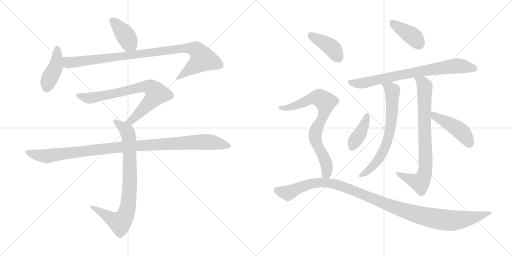
t = 0.00 s
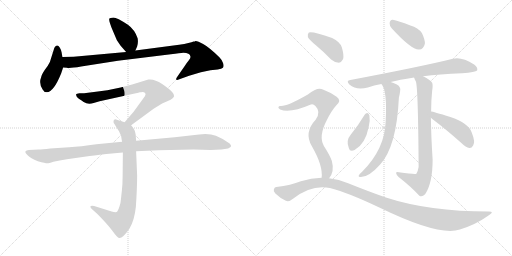
t = 2.42 s
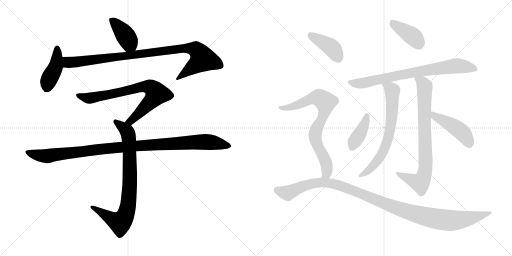
t = 4.83 s
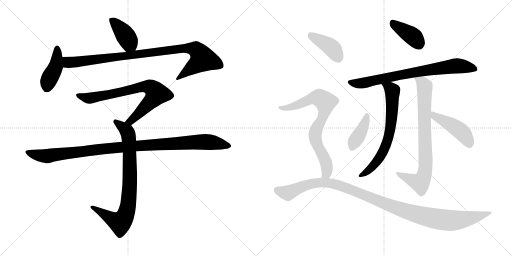
t = 7.25 s
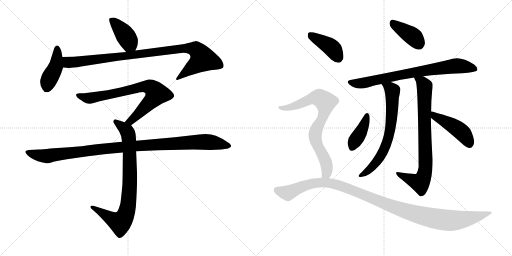
t = 9.66 s
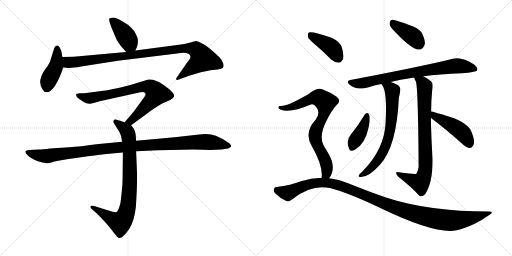
t = 12.08 s

The animated SVG that drew these frames (rendered in a browser with its animation timeline set to each time). Animation: 15 CSS @keyframes rules; one cycle of 12.08 s.

<svg version="1.1" viewBox="0 0 2048 1024" xmlns="http://www.w3.org/2000/svg">
  <g stroke="lightgray" stroke-dasharray="1,1" stroke-width="1" transform="scale(4, 4)">
    <line x1="0" y1="0" x2="256" y2="256"></line>
    <line x1="256" y1="0" x2="0" y2="256"></line>
    <line x1="128" y1="0" x2="128" y2="256"></line>
    <line x1="0" y1="128" x2="256" y2="128"></line>
    <line x1="256" y1="0" x2="512" y2="256"></line>
    <line x1="512" y1="0" x2="256" y2="256"></line>
    <line x1="384" y1="0" x2="384" y2="256"></line>
    <line x1="256" y1="128" x2="512" y2="128"></line>
  </g>
<g transform="scale(1, -1) translate(0, -850)">
   <style type="text/css">
    @keyframes keyframes0 {
      from {
       stroke: black;
       stroke-dashoffset: 405;
       stroke-width: 128;
       }
       57% {
       animation-timing-function: step-end;
       stroke: black;
       stroke-dashoffset: 0;
       stroke-width: 128;
       }
       to {
       stroke: black;
       stroke-width: 1024;
       }
       }
       #make-me-a-hanzi-animation-0 {
         animation: keyframes0 0.579590s both;
         animation-delay: 0.000000s;
         animation-timing-function: linear;
       }
    @keyframes keyframes1 {
      from {
       stroke: black;
       stroke-dashoffset: 423;
       stroke-width: 128;
       }
       58% {
       animation-timing-function: step-end;
       stroke: black;
       stroke-dashoffset: 0;
       stroke-width: 128;
       }
       to {
       stroke: black;
       stroke-width: 1024;
       }
       }
       #make-me-a-hanzi-animation-1 {
         animation: keyframes1 0.594238s both;
         animation-delay: 0.579590s;
         animation-timing-function: linear;
       }
    @keyframes keyframes2 {
      from {
       stroke: black;
       stroke-dashoffset: 966;
       stroke-width: 128;
       }
       76% {
       animation-timing-function: step-end;
       stroke: black;
       stroke-dashoffset: 0;
       stroke-width: 128;
       }
       to {
       stroke: black;
       stroke-width: 1024;
       }
       }
       #make-me-a-hanzi-animation-2 {
         animation: keyframes2 1.036133s both;
         animation-delay: 1.173828s;
         animation-timing-function: linear;
       }
    @keyframes keyframes3 {
      from {
       stroke: black;
       stroke-dashoffset: 754;
       stroke-width: 128;
       }
       71% {
       animation-timing-function: step-end;
       stroke: black;
       stroke-dashoffset: 0;
       stroke-width: 128;
       }
       to {
       stroke: black;
       stroke-width: 1024;
       }
       }
       #make-me-a-hanzi-animation-3 {
         animation: keyframes3 0.863607s both;
         animation-delay: 2.209961s;
         animation-timing-function: linear;
       }
    @keyframes keyframes4 {
      from {
       stroke: black;
       stroke-dashoffset: 817;
       stroke-width: 128;
       }
       73% {
       animation-timing-function: step-end;
       stroke: black;
       stroke-dashoffset: 0;
       stroke-width: 128;
       }
       to {
       stroke: black;
       stroke-width: 1024;
       }
       }
       #make-me-a-hanzi-animation-4 {
         animation: keyframes4 0.914876s both;
         animation-delay: 3.073568s;
         animation-timing-function: linear;
       }
    @keyframes keyframes5 {
      from {
       stroke: black;
       stroke-dashoffset: 1067;
       stroke-width: 128;
       }
       78% {
       animation-timing-function: step-end;
       stroke: black;
       stroke-dashoffset: 0;
       stroke-width: 128;
       }
       to {
       stroke: black;
       stroke-width: 1024;
       }
       }
       #make-me-a-hanzi-animation-5 {
         animation: keyframes5 1.118327s both;
         animation-delay: 3.988444s;
         animation-timing-function: linear;
       }
    @keyframes keyframes6 {
      from {
       stroke: black;
       stroke-dashoffset: 396;
       stroke-width: 128;
       }
       56% {
       animation-timing-function: step-end;
       stroke: black;
       stroke-dashoffset: 0;
       stroke-width: 128;
       }
       to {
       stroke: black;
       stroke-width: 1024;
       }
       }
       #make-me-a-hanzi-animation-6 {
         animation: keyframes6 0.572266s both;
         animation-delay: 5.106771s;
         animation-timing-function: linear;
       }
    @keyframes keyframes7 {
      from {
       stroke: black;
       stroke-dashoffset: 766;
       stroke-width: 128;
       }
       71% {
       animation-timing-function: step-end;
       stroke: black;
       stroke-dashoffset: 0;
       stroke-width: 128;
       }
       to {
       stroke: black;
       stroke-width: 1024;
       }
       }
       #make-me-a-hanzi-animation-7 {
         animation: keyframes7 0.873372s both;
         animation-delay: 5.679037s;
         animation-timing-function: linear;
       }
    @keyframes keyframes8 {
      from {
       stroke: black;
       stroke-dashoffset: 685;
       stroke-width: 128;
       }
       69% {
       animation-timing-function: step-end;
       stroke: black;
       stroke-dashoffset: 0;
       stroke-width: 128;
       }
       to {
       stroke: black;
       stroke-width: 1024;
       }
       }
       #make-me-a-hanzi-animation-8 {
         animation: keyframes8 0.807454s both;
         animation-delay: 6.552409s;
         animation-timing-function: linear;
       }
    @keyframes keyframes9 {
      from {
       stroke: black;
       stroke-dashoffset: 792;
       stroke-width: 128;
       }
       72% {
       animation-timing-function: step-end;
       stroke: black;
       stroke-dashoffset: 0;
       stroke-width: 128;
       }
       to {
       stroke: black;
       stroke-width: 1024;
       }
       }
       #make-me-a-hanzi-animation-9 {
         animation: keyframes9 0.894531s both;
         animation-delay: 7.359863s;
         animation-timing-function: linear;
       }
    @keyframes keyframes10 {
      from {
       stroke: black;
       stroke-dashoffset: 397;
       stroke-width: 128;
       }
       56% {
       animation-timing-function: step-end;
       stroke: black;
       stroke-dashoffset: 0;
       stroke-width: 128;
       }
       to {
       stroke: black;
       stroke-width: 1024;
       }
       }
       #make-me-a-hanzi-animation-10 {
         animation: keyframes10 0.573079s both;
         animation-delay: 8.254394s;
         animation-timing-function: linear;
       }
    @keyframes keyframes11 {
      from {
       stroke: black;
       stroke-dashoffset: 458;
       stroke-width: 128;
       }
       60% {
       animation-timing-function: step-end;
       stroke: black;
       stroke-dashoffset: 0;
       stroke-width: 128;
       }
       to {
       stroke: black;
       stroke-width: 1024;
       }
       }
       #make-me-a-hanzi-animation-11 {
         animation: keyframes11 0.622721s both;
         animation-delay: 8.827473s;
         animation-timing-function: linear;
       }
    @keyframes keyframes12 {
      from {
       stroke: black;
       stroke-dashoffset: 407;
       stroke-width: 128;
       }
       57% {
       animation-timing-function: step-end;
       stroke: black;
       stroke-dashoffset: 0;
       stroke-width: 128;
       }
       to {
       stroke: black;
       stroke-width: 1024;
       }
       }
       #make-me-a-hanzi-animation-12 {
         animation: keyframes12 0.581217s both;
         animation-delay: 9.450194s;
         animation-timing-function: linear;
       }
    @keyframes keyframes13 {
      from {
       stroke: black;
       stroke-dashoffset: 769;
       stroke-width: 128;
       }
       71% {
       animation-timing-function: step-end;
       stroke: black;
       stroke-dashoffset: 0;
       stroke-width: 128;
       }
       to {
       stroke: black;
       stroke-width: 1024;
       }
       }
       #make-me-a-hanzi-animation-13 {
         animation: keyframes13 0.875814s both;
         animation-delay: 10.031411s;
         animation-timing-function: linear;
       }
    @keyframes keyframes14 {
      from {
       stroke: black;
       stroke-dashoffset: 1131;
       stroke-width: 128;
       }
       79% {
       animation-timing-function: step-end;
       stroke: black;
       stroke-dashoffset: 0;
       stroke-width: 128;
       }
       to {
       stroke: black;
       stroke-width: 1024;
       }
       }
       #make-me-a-hanzi-animation-14 {
         animation: keyframes14 1.170410s both;
         animation-delay: 10.907225s;
         animation-timing-function: linear;
       }
</style>
<path d="M 541.5 648.0 L 548.5 664.0 Q 553.5 680.0 550.5 697.0 Q 538.5 732.0 511.5 751.0 Q 467.5 780.0 453.5 780.0 Q 439.5 779.0 437.5 776.0 Q 433.5 770.0 450.5 729.0 L 467.5 689.0 L 482.5 667.0 L 504.5 642.0 C 524.5 619.0 529.5 621.0 541.5 648.0 Z" fill="lightgray"></path> 
<path d="M 244.5 556.0 L 252.5 580.0 L 249.5 622.0 L 246.5 640.0 Q 245.5 649.0 239.5 659.0 Q 228.5 678.0 217.5 659.0 L 199.5 602.0 Q 193.5 589.0 179.5 571.0 Q 166.5 552.0 164.5 541.0 Q 154.5 516.0 170.5 492.0 Q 175.5 481.0 187.5 481.0 Q 214.5 482.0 244.5 556.0 Z" fill="lightgray"></path> 
<path d="M 252.5 580.0 L 267.5 579.0 Q 278.5 576.0 324.5 584.0 L 471.5 607.0 L 683.5 633.0 Q 720.5 638.0 733.5 639.0 Q 746.5 639.0 753.5 635.0 Q 760.5 632.0 761.5 625.0 Q 763.5 617.0 755.5 609.0 Q 748.5 601.0 737.5 584.0 L 712.5 548.0 Q 703.5 536.0 704.5 532.0 Q 706.5 528.0 717.5 533.0 L 756.5 547.0 L 803.5 561.0 L 841.5 569.0 L 870.5 572.0 Q 887.5 574.0 891.5 579.0 Q 896.5 584.0 892.5 597.0 Q 888.5 610.0 877.5 621.0 Q 836.5 661.0 812.5 674.0 Q 789.5 687.0 781.5 686.0 Q 781.5 684.0 774.5 684.0 Q 761.5 678.0 716.5 671.0 L 541.5 648.0 L 504.5 642.0 L 294.5 623.0 L 249.5 622.0 C 219.5 621.0 222.5 582.0 252.5 580.0 Z" fill="lightgray"></path> 
<path d="M 524.5 349.0 L 614.5 415.0 L 648.5 436.0 L 682.5 451.0 Q 694.5 459.0 696.5 465.0 Q 698.5 471.0 688.5 482.0 Q 679.5 493.0 648.5 514.0 Q 618.5 535.0 593.5 532.0 L 528.5 512.0 L 482.5 500.0 L 429.5 489.0 Q 417.5 487.0 391.5 484.0 L 336.5 477.0 L 317.5 477.0 Q 305.5 475.0 304.5 473.0 Q 303.5 471.0 306.5 464.0 Q 310.5 457.0 318.5 453.0 Q 326.5 448.0 334.5 442.0 Q 352.5 430.0 374.5 438.0 L 398.5 445.0 L 543.5 477.0 Q 547.5 477.0 559.5 481.0 Q 565.5 481.0 569.5 482.0 Q 576.5 482.0 580.5 478.0 Q 584.5 473.0 579.5 465.0 L 534.5 403.0 L 498.5 361.0 C 478.5 338.0 500.5 331.0 524.5 349.0 Z" fill="lightgray"></path> 
<path d="M 544.5 287.0 L 542.5 313.0 Q 540.5 327.0 535.5 334.0 Q 531.5 341.0 524.5 349.0 L 498.5 361.0 L 467.5 371.0 Q 461.5 375.0 456.5 371.0 Q 452.5 367.0 454.5 359.0 L 476.5 324.0 L 484.5 306.0 Q 487.5 285.0 488.5 283.0 L 491.5 240.0 L 490.5 147.0 Q 490.5 114.0 487.5 88.0 L 483.5 51.0 Q 483.5 41.0 477.5 23.0 Q 471.5 5.0 466.5 2.0 Q 460.5 0.0 446.5 4.0 L 376.5 26.0 Q 363.5 29.0 361.5 24.0 Q 360.5 18.0 370.5 11.0 L 388.5 -5.0 Q 427.5 -44.0 448.5 -72.0 Q 469.5 -101.0 476.5 -102.0 Q 490.5 -104.0 517.5 -65.0 Q 537.5 -33.0 543.5 23.0 Q 548.5 97.0 548.5 148.0 L 544.5 245.0 L 544.5 287.0 Z" fill="lightgray"></path> 
<path d="M 633.5 249.0 L 774.5 252.0 L 842.5 250.0 L 885.5 252.0 L 912.5 256.0 Q 923.5 261.0 924.5 265.0 Q 924.5 269.0 918.5 276.0 Q 891.5 296.0 863.5 307.0 Q 836.5 317.0 796.5 312.0 L 698.5 301.0 L 544.5 287.0 L 488.5 283.0 L 385.5 273.0 Q 321.5 264.0 276.5 261.0 L 200.5 256.0 Q 169.5 252.0 154.5 252.0 L 115.5 250.0 Q 104.5 249.0 101.5 244.0 Q 99.5 240.0 110.5 229.0 Q 121.5 217.0 151.5 205.0 Q 183.5 197.0 187.5 197.0 Q 192.5 196.0 213.5 203.0 Q 237.5 209.0 267.5 213.0 L 344.5 224.0 Q 369.5 228.0 425.5 234.0 L 491.5 240.0 L 544.5 245.0 L 633.5 249.0 Z" fill="lightgray"></path> 
<path d="M 1567.5 736.0 Q 1645.5 651.0 1675.5 652.0 Q 1693.5 651.0 1699.5 675.0 Q 1700.5 691.0 1687.5 718.0 Q 1672.5 739.0 1641.5 748.0 Q 1592.5 767.0 1571.5 771.0 Q 1559.5 772.0 1558.5 757.0 Q 1557.5 747.0 1567.5 736.0 Z" fill="lightgray"></path> 
<path d="M 1692.5 545.0 Q 1756.5 554.0 1848.5 557.0 Q 1902.5 561.0 1908.5 568.0 Q 1912.5 580.0 1896.5 592.0 Q 1845.5 625.0 1811.5 615.0 Q 1691.5 585.0 1401.5 530.0 Q 1382.5 527.0 1397.5 512.0 Q 1425.5 487.0 1471.5 500.0 Q 1495.5 509.0 1525.5 514.0 L 1562.5 522.0 Q 1595.5 531.0 1656.5 540.0 L 1692.5 545.0 Z" fill="lightgray"></path> 
<path d="M 1525.5 514.0 Q 1549.5 490.0 1542.5 363.0 Q 1539.5 255.0 1449.5 164.0 Q 1437.5 154.0 1434.5 147.0 Q 1433.5 141.0 1443.5 142.0 Q 1476.5 142.0 1520.5 192.0 Q 1586.5 264.0 1595.5 459.0 Q 1599.5 475.0 1600.5 486.0 Q 1604.5 502.0 1587.5 512.0 Q 1572.5 519.0 1562.5 522.0 C 1534.5 532.0 1509.5 539.0 1525.5 514.0 Z" fill="lightgray"></path> 
<path d="M 1724.5 404.0 Q 1724.5 447.0 1728.5 486.0 Q 1732.5 510.0 1728.5 519.0 Q 1721.5 531.0 1692.5 545.0 C 1666.5 559.0 1644.5 568.0 1656.5 540.0 Q 1657.5 534.0 1663.5 524.0 Q 1672.5 500.0 1674.5 182.0 Q 1671.5 164.0 1665.5 155.0 Q 1659.5 152.0 1595.5 161.0 Q 1583.5 164.0 1584.5 157.0 Q 1585.5 150.0 1594.5 142.0 Q 1645.5 102.0 1677.5 67.0 Q 1687.5 60.0 1700.5 73.0 Q 1730.5 118.0 1730.5 211.0 Q 1724.5 305.0 1723.5 379.0 L 1724.5 404.0 Z" fill="lightgray"></path> 
<path d="M 1458.5 391.0 Q 1433.5 349.0 1403.5 312.0 Q 1382.5 288.0 1395.5 257.0 Q 1399.5 241.0 1418.5 250.0 Q 1461.5 274.0 1474.5 341.0 Q 1481.5 368.0 1477.5 389.0 Q 1474.5 396.0 1469.5 398.0 Q 1462.5 398.0 1458.5 391.0 Z" fill="lightgray"></path> 
<path d="M 1723.5 379.0 Q 1724.5 378.0 1730.5 373.0 Q 1782.5 334.0 1845.5 278.0 Q 1863.5 260.0 1877.5 258.0 Q 1886.5 257.0 1892.5 268.0 Q 1902.5 281.0 1886.5 321.0 Q 1874.5 357.0 1801.5 382.0 Q 1731.5 404.0 1724.5 404.0 C 1694.5 409.0 1700.5 399.0 1723.5 379.0 Z" fill="lightgray"></path> 
<path d="M 1263.5 669.0 Q 1293.5 644.0 1324.5 612.0 Q 1339.5 599.0 1355.5 599.0 Q 1365.5 600.0 1372.5 614.0 Q 1376.5 629.0 1367.5 660.0 Q 1361.5 682.0 1328.5 698.0 Q 1249.5 726.0 1235.5 720.0 Q 1229.5 716.0 1231.5 702.0 Q 1235.5 692.0 1263.5 669.0 Z" fill="lightgray"></path> 
<path d="M 1316.5 137.0 Q 1338.5 164.0 1327.5 206.0 Q 1320.5 227.0 1295.5 266.0 Q 1273.5 305.0 1306.5 368.0 Q 1325.5 407.0 1345.5 429.0 Q 1367.5 448.0 1346.5 463.0 Q 1325.5 479.0 1291.5 492.0 Q 1270.5 504.0 1231.5 472.0 Q 1147.5 424.0 1122.5 426.0 Q 1115.5 427.0 1113.5 421.0 Q 1112.5 417.0 1120.5 412.0 Q 1159.5 396.0 1243.5 432.0 Q 1252.5 436.0 1261.5 426.0 Q 1285.5 402.0 1262.5 371.0 Q 1214.5 320.0 1247.5 265.0 Q 1292.5 187.0 1286.5 139.0 C 1285.5 109.0 1300.5 112.0 1316.5 137.0 Z" fill="lightgray"></path> 
<path d="M 1286.5 139.0 Q 1244.5 139.0 1203.5 125.0 Q 1164.5 109.0 1105.5 102.0 Q 1098.5 102.0 1095.5 93.0 Q 1092.5 86.0 1101.5 76.0 Q 1119.5 58.0 1143.5 47.0 Q 1155.5 41.0 1173.5 56.0 Q 1246.5 113.0 1319.5 98.0 Q 1386.5 82.0 1521.5 18.0 Q 1756.5 -96.0 1839.5 -68.0 Q 1902.5 -49.0 1955.5 -11.0 Q 1979.5 4.0 1955.5 4.0 Q 1715.5 4.0 1543.5 60.0 Q 1474.5 84.0 1392.5 117.0 Q 1355.5 133.0 1316.5 137.0 L 1286.5 139.0 Z" fill="lightgray"></path> 
      <clipPath id="make-me-a-hanzi-clip-0">
      <path d="M 541.5 648.0 L 548.5 664.0 Q 553.5 680.0 550.5 697.0 Q 538.5 732.0 511.5 751.0 Q 467.5 780.0 453.5 780.0 Q 439.5 779.0 437.5 776.0 Q 433.5 770.0 450.5 729.0 L 467.5 689.0 L 482.5 667.0 L 504.5 642.0 C 524.5 619.0 529.5 621.0 541.5 648.0 Z" fill="lightgray"></path>
      </clipPath>
      <path clip-path="url(#make-me-a-hanzi-clip-0)" d="M 442.5 773.0 L 494.5 719.0 L 533.5 656.0 " fill="none" id="make-me-a-hanzi-animation-0" stroke-dasharray="277 554" stroke-linecap="round"></path>

      <clipPath id="make-me-a-hanzi-clip-1">
      <path d="M 244.5 556.0 L 252.5 580.0 L 249.5 622.0 L 246.5 640.0 Q 245.5 649.0 239.5 659.0 Q 228.5 678.0 217.5 659.0 L 199.5 602.0 Q 193.5 589.0 179.5 571.0 Q 166.5 552.0 164.5 541.0 Q 154.5 516.0 170.5 492.0 Q 175.5 481.0 187.5 481.0 Q 214.5 482.0 244.5 556.0 Z" fill="lightgray"></path>
      </clipPath>
      <path clip-path="url(#make-me-a-hanzi-clip-1)" d="M 228.5 657.0 L 222.5 583.0 L 193.5 526.0 L 186.5 498.0 " fill="none" id="make-me-a-hanzi-animation-1" stroke-dasharray="295 590" stroke-linecap="round"></path>

      <clipPath id="make-me-a-hanzi-clip-2">
      <path d="M 252.5 580.0 L 267.5 579.0 Q 278.5 576.0 324.5 584.0 L 471.5 607.0 L 683.5 633.0 Q 720.5 638.0 733.5 639.0 Q 746.5 639.0 753.5 635.0 Q 760.5 632.0 761.5 625.0 Q 763.5 617.0 755.5 609.0 Q 748.5 601.0 737.5 584.0 L 712.5 548.0 Q 703.5 536.0 704.5 532.0 Q 706.5 528.0 717.5 533.0 L 756.5 547.0 L 803.5 561.0 L 841.5 569.0 L 870.5 572.0 Q 887.5 574.0 891.5 579.0 Q 896.5 584.0 892.5 597.0 Q 888.5 610.0 877.5 621.0 Q 836.5 661.0 812.5 674.0 Q 789.5 687.0 781.5 686.0 Q 781.5 684.0 774.5 684.0 Q 761.5 678.0 716.5 671.0 L 541.5 648.0 L 504.5 642.0 L 294.5 623.0 L 249.5 622.0 C 219.5 621.0 222.5 582.0 252.5 580.0 Z" fill="lightgray"></path>
      </clipPath>
      <path clip-path="url(#make-me-a-hanzi-clip-2)" d="M 257.5 616.0 L 280.5 600.0 L 729.5 657.0 L 783.5 651.0 L 811.5 614.0 L 710.5 534.0 " fill="none" id="make-me-a-hanzi-animation-2" stroke-dasharray="838 1676" stroke-linecap="round"></path>

      <clipPath id="make-me-a-hanzi-clip-3">
      <path d="M 524.5 349.0 L 614.5 415.0 L 648.5 436.0 L 682.5 451.0 Q 694.5 459.0 696.5 465.0 Q 698.5 471.0 688.5 482.0 Q 679.5 493.0 648.5 514.0 Q 618.5 535.0 593.5 532.0 L 528.5 512.0 L 482.5 500.0 L 429.5 489.0 Q 417.5 487.0 391.5 484.0 L 336.5 477.0 L 317.5 477.0 Q 305.5 475.0 304.5 473.0 Q 303.5 471.0 306.5 464.0 Q 310.5 457.0 318.5 453.0 Q 326.5 448.0 334.5 442.0 Q 352.5 430.0 374.5 438.0 L 398.5 445.0 L 543.5 477.0 Q 547.5 477.0 559.5 481.0 Q 565.5 481.0 569.5 482.0 Q 576.5 482.0 580.5 478.0 Q 584.5 473.0 579.5 465.0 L 534.5 403.0 L 498.5 361.0 C 478.5 338.0 500.5 331.0 524.5 349.0 Z" fill="lightgray"></path>
      </clipPath>
      <path clip-path="url(#make-me-a-hanzi-clip-3)" d="M 312.5 470.0 L 355.5 457.0 L 566.5 503.0 L 595.5 503.0 L 612.5 494.0 L 625.5 475.0 L 613.5 455.0 L 523.5 367.0 L 507.5 363.0 " fill="none" id="make-me-a-hanzi-animation-3" stroke-dasharray="626 1252" stroke-linecap="round"></path>

      <clipPath id="make-me-a-hanzi-clip-4">
      <path d="M 544.5 287.0 L 542.5 313.0 Q 540.5 327.0 535.5 334.0 Q 531.5 341.0 524.5 349.0 L 498.5 361.0 L 467.5 371.0 Q 461.5 375.0 456.5 371.0 Q 452.5 367.0 454.5 359.0 L 476.5 324.0 L 484.5 306.0 Q 487.5 285.0 488.5 283.0 L 491.5 240.0 L 490.5 147.0 Q 490.5 114.0 487.5 88.0 L 483.5 51.0 Q 483.5 41.0 477.5 23.0 Q 471.5 5.0 466.5 2.0 Q 460.5 0.0 446.5 4.0 L 376.5 26.0 Q 363.5 29.0 361.5 24.0 Q 360.5 18.0 370.5 11.0 L 388.5 -5.0 Q 427.5 -44.0 448.5 -72.0 Q 469.5 -101.0 476.5 -102.0 Q 490.5 -104.0 517.5 -65.0 Q 537.5 -33.0 543.5 23.0 Q 548.5 97.0 548.5 148.0 L 544.5 245.0 L 544.5 287.0 Z" fill="lightgray"></path>
      </clipPath>
      <path clip-path="url(#make-me-a-hanzi-clip-4)" d="M 462.5 364.0 L 506.5 327.0 L 516.5 291.0 L 519.5 115.0 L 506.5 3.0 L 496.5 -22.0 L 479.5 -40.0 L 369.5 20.0 " fill="none" id="make-me-a-hanzi-animation-4" stroke-dasharray="689 1378" stroke-linecap="round"></path>

      <clipPath id="make-me-a-hanzi-clip-5">
      <path d="M 633.5 249.0 L 774.5 252.0 L 842.5 250.0 L 885.5 252.0 L 912.5 256.0 Q 923.5 261.0 924.5 265.0 Q 924.5 269.0 918.5 276.0 Q 891.5 296.0 863.5 307.0 Q 836.5 317.0 796.5 312.0 L 698.5 301.0 L 544.5 287.0 L 488.5 283.0 L 385.5 273.0 Q 321.5 264.0 276.5 261.0 L 200.5 256.0 Q 169.5 252.0 154.5 252.0 L 115.5 250.0 Q 104.5 249.0 101.5 244.0 Q 99.5 240.0 110.5 229.0 Q 121.5 217.0 151.5 205.0 Q 183.5 197.0 187.5 197.0 Q 192.5 196.0 213.5 203.0 Q 237.5 209.0 267.5 213.0 L 344.5 224.0 Q 369.5 228.0 425.5 234.0 L 491.5 240.0 L 544.5 245.0 L 633.5 249.0 Z" fill="lightgray"></path>
      </clipPath>
      <path clip-path="url(#make-me-a-hanzi-clip-5)" d="M 110.5 243.0 L 135.5 232.0 L 188.5 226.0 L 453.5 259.0 L 792.5 282.0 L 859.5 279.0 L 914.5 266.0 " fill="none" id="make-me-a-hanzi-animation-5" stroke-dasharray="939 1878" stroke-linecap="round"></path>

      <clipPath id="make-me-a-hanzi-clip-6">
      <path d="M 1567.5 736.0 Q 1645.5 651.0 1675.5 652.0 Q 1693.5 651.0 1699.5 675.0 Q 1700.5 691.0 1687.5 718.0 Q 1672.5 739.0 1641.5 748.0 Q 1592.5 767.0 1571.5 771.0 Q 1559.5 772.0 1558.5 757.0 Q 1557.5 747.0 1567.5 736.0 Z" fill="lightgray"></path>
      </clipPath>
      <path clip-path="url(#make-me-a-hanzi-clip-6)" d="M 1570.5 759.0 L 1656.5 700.0 L 1677.5 671.0 " fill="none" id="make-me-a-hanzi-animation-6" stroke-dasharray="268 536" stroke-linecap="round"></path>

      <clipPath id="make-me-a-hanzi-clip-7">
      <path d="M 1692.5 545.0 Q 1756.5 554.0 1848.5 557.0 Q 1902.5 561.0 1908.5 568.0 Q 1912.5 580.0 1896.5 592.0 Q 1845.5 625.0 1811.5 615.0 Q 1691.5 585.0 1401.5 530.0 Q 1382.5 527.0 1397.5 512.0 Q 1425.5 487.0 1471.5 500.0 Q 1495.5 509.0 1525.5 514.0 L 1562.5 522.0 Q 1595.5 531.0 1656.5 540.0 L 1692.5 545.0 Z" fill="lightgray"></path>
      </clipPath>
      <path clip-path="url(#make-me-a-hanzi-clip-7)" d="M 1399.5 521.0 L 1444.5 516.0 L 1667.5 563.0 L 1829.5 587.0 L 1901.5 573.0 " fill="none" id="make-me-a-hanzi-animation-7" stroke-dasharray="638 1276" stroke-linecap="round"></path>

      <clipPath id="make-me-a-hanzi-clip-8">
      <path d="M 1525.5 514.0 Q 1549.5 490.0 1542.5 363.0 Q 1539.5 255.0 1449.5 164.0 Q 1437.5 154.0 1434.5 147.0 Q 1433.5 141.0 1443.5 142.0 Q 1476.5 142.0 1520.5 192.0 Q 1586.5 264.0 1595.5 459.0 Q 1599.5 475.0 1600.5 486.0 Q 1604.5 502.0 1587.5 512.0 Q 1572.5 519.0 1562.5 522.0 C 1534.5 532.0 1509.5 539.0 1525.5 514.0 Z" fill="lightgray"></path>
      </clipPath>
      <path clip-path="url(#make-me-a-hanzi-clip-8)" d="M 1531.5 514.0 L 1560.5 497.0 L 1569.5 484.0 L 1569.5 409.0 L 1558.5 322.0 L 1543.5 267.0 L 1510.5 208.0 L 1477.5 171.0 L 1441.5 148.0 " fill="none" id="make-me-a-hanzi-animation-8" stroke-dasharray="557 1114" stroke-linecap="round"></path>

      <clipPath id="make-me-a-hanzi-clip-9">
      <path d="M 1724.5 404.0 Q 1724.5 447.0 1728.5 486.0 Q 1732.5 510.0 1728.5 519.0 Q 1721.5 531.0 1692.5 545.0 C 1666.5 559.0 1644.5 568.0 1656.5 540.0 Q 1657.5 534.0 1663.5 524.0 Q 1672.5 500.0 1674.5 182.0 Q 1671.5 164.0 1665.5 155.0 Q 1659.5 152.0 1595.5 161.0 Q 1583.5 164.0 1584.5 157.0 Q 1585.5 150.0 1594.5 142.0 Q 1645.5 102.0 1677.5 67.0 Q 1687.5 60.0 1700.5 73.0 Q 1730.5 118.0 1730.5 211.0 Q 1724.5 305.0 1723.5 379.0 L 1724.5 404.0 Z" fill="lightgray"></path>
      </clipPath>
      <path clip-path="url(#make-me-a-hanzi-clip-9)" d="M 1662.5 538.0 L 1690.5 518.0 L 1698.5 505.0 L 1700.5 166.0 L 1692.5 137.0 L 1677.5 119.0 L 1591.5 156.0 " fill="none" id="make-me-a-hanzi-animation-9" stroke-dasharray="664 1328" stroke-linecap="round"></path>

      <clipPath id="make-me-a-hanzi-clip-10">
      <path d="M 1458.5 391.0 Q 1433.5 349.0 1403.5 312.0 Q 1382.5 288.0 1395.5 257.0 Q 1399.5 241.0 1418.5 250.0 Q 1461.5 274.0 1474.5 341.0 Q 1481.5 368.0 1477.5 389.0 Q 1474.5 396.0 1469.5 398.0 Q 1462.5 398.0 1458.5 391.0 Z" fill="lightgray"></path>
      </clipPath>
      <path clip-path="url(#make-me-a-hanzi-clip-10)" d="M 1467.5 388.0 L 1450.5 337.0 L 1408.5 260.0 " fill="none" id="make-me-a-hanzi-animation-10" stroke-dasharray="269 538" stroke-linecap="round"></path>

      <clipPath id="make-me-a-hanzi-clip-11">
      <path d="M 1723.5 379.0 Q 1724.5 378.0 1730.5 373.0 Q 1782.5 334.0 1845.5 278.0 Q 1863.5 260.0 1877.5 258.0 Q 1886.5 257.0 1892.5 268.0 Q 1902.5 281.0 1886.5 321.0 Q 1874.5 357.0 1801.5 382.0 Q 1731.5 404.0 1724.5 404.0 C 1694.5 409.0 1700.5 399.0 1723.5 379.0 Z" fill="lightgray"></path>
      </clipPath>
      <path clip-path="url(#make-me-a-hanzi-clip-11)" d="M 1725.5 398.0 L 1839.5 328.0 L 1855.5 313.0 L 1878.5 273.0 " fill="none" id="make-me-a-hanzi-animation-11" stroke-dasharray="330 660" stroke-linecap="round"></path>

      <clipPath id="make-me-a-hanzi-clip-12">
      <path d="M 1263.5 669.0 Q 1293.5 644.0 1324.5 612.0 Q 1339.5 599.0 1355.5 599.0 Q 1365.5 600.0 1372.5 614.0 Q 1376.5 629.0 1367.5 660.0 Q 1361.5 682.0 1328.5 698.0 Q 1249.5 726.0 1235.5 720.0 Q 1229.5 716.0 1231.5 702.0 Q 1235.5 692.0 1263.5 669.0 Z" fill="lightgray"></path>
      </clipPath>
      <path clip-path="url(#make-me-a-hanzi-clip-12)" d="M 1240.5 713.0 L 1319.5 665.0 L 1339.5 643.0 L 1352.5 617.0 " fill="none" id="make-me-a-hanzi-animation-12" stroke-dasharray="279 558" stroke-linecap="round"></path>

      <clipPath id="make-me-a-hanzi-clip-13">
      <path d="M 1316.5 137.0 Q 1338.5 164.0 1327.5 206.0 Q 1320.5 227.0 1295.5 266.0 Q 1273.5 305.0 1306.5 368.0 Q 1325.5 407.0 1345.5 429.0 Q 1367.5 448.0 1346.5 463.0 Q 1325.5 479.0 1291.5 492.0 Q 1270.5 504.0 1231.5 472.0 Q 1147.5 424.0 1122.5 426.0 Q 1115.5 427.0 1113.5 421.0 Q 1112.5 417.0 1120.5 412.0 Q 1159.5 396.0 1243.5 432.0 Q 1252.5 436.0 1261.5 426.0 Q 1285.5 402.0 1262.5 371.0 Q 1214.5 320.0 1247.5 265.0 Q 1292.5 187.0 1286.5 139.0 C 1285.5 109.0 1300.5 112.0 1316.5 137.0 Z" fill="lightgray"></path>
      </clipPath>
      <path clip-path="url(#make-me-a-hanzi-clip-13)" d="M 1120.5 419.0 L 1161.5 421.0 L 1254.5 459.0 L 1277.5 458.0 L 1301.5 442.0 L 1298.5 401.0 L 1266.5 337.0 L 1260.5 306.0 L 1270.5 267.0 L 1305.5 194.0 L 1307.5 162.0 L 1294.5 144.0 " fill="none" id="make-me-a-hanzi-animation-13" stroke-dasharray="641 1282" stroke-linecap="round"></path>

      <clipPath id="make-me-a-hanzi-clip-14">
      <path d="M 1286.5 139.0 Q 1244.5 139.0 1203.5 125.0 Q 1164.5 109.0 1105.5 102.0 Q 1098.5 102.0 1095.5 93.0 Q 1092.5 86.0 1101.5 76.0 Q 1119.5 58.0 1143.5 47.0 Q 1155.5 41.0 1173.5 56.0 Q 1246.5 113.0 1319.5 98.0 Q 1386.5 82.0 1521.5 18.0 Q 1756.5 -96.0 1839.5 -68.0 Q 1902.5 -49.0 1955.5 -11.0 Q 1979.5 4.0 1955.5 4.0 Q 1715.5 4.0 1543.5 60.0 Q 1474.5 84.0 1392.5 117.0 Q 1355.5 133.0 1316.5 137.0 L 1286.5 139.0 Z" fill="lightgray"></path>
      </clipPath>
      <path clip-path="url(#make-me-a-hanzi-clip-14)" d="M 1108.5 89.0 L 1150.5 78.0 L 1241.5 115.0 L 1307.5 120.0 L 1377.5 102.0 L 1606.5 10.0 L 1742.5 -25.0 L 1824.5 -31.0 L 1916.5 -15.0 L 1946.5 -3.0 " fill="none" id="make-me-a-hanzi-animation-14" stroke-dasharray="1003 2006" stroke-linecap="round"></path>

</g>
</svg>
